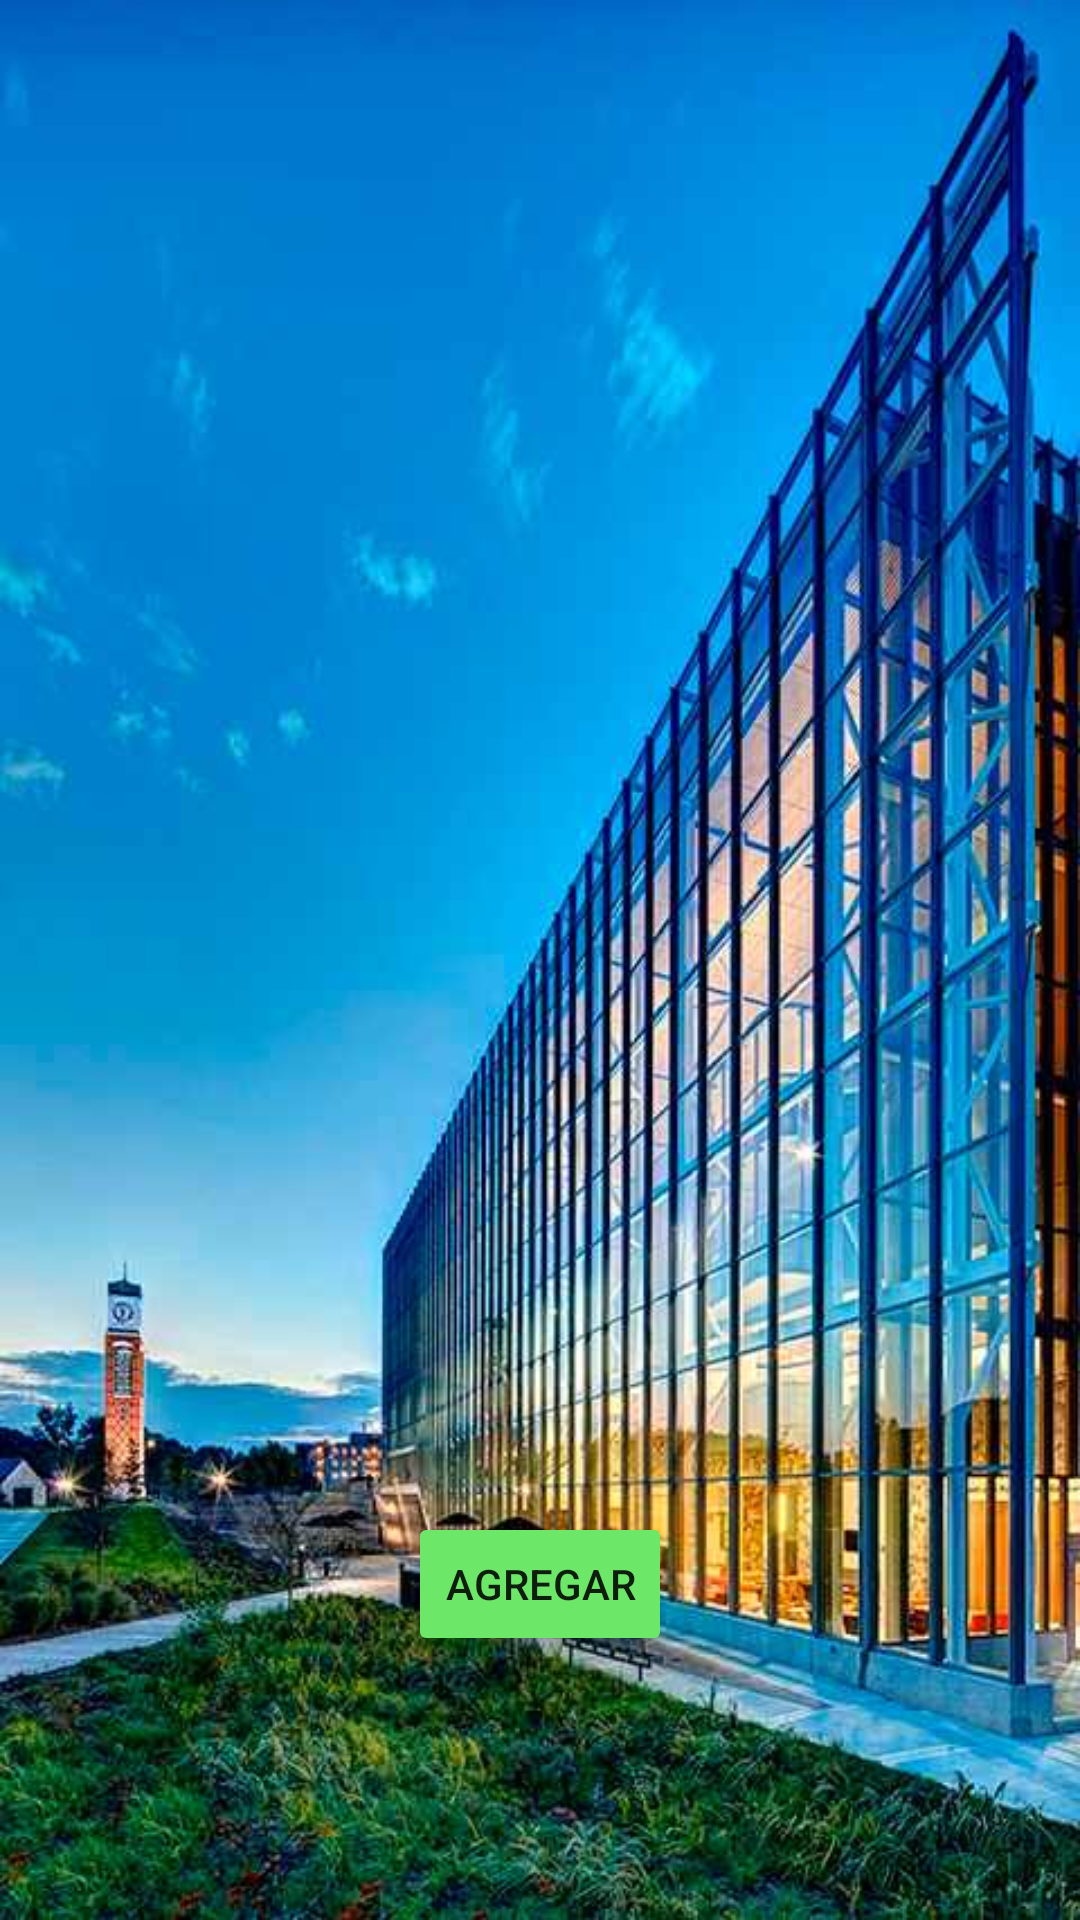

Reconstruct the res/layout file that produces this screen, plus the resources it refers to.
<!-- AndroidManifest.xml: application theme AppTheme -->
<!-- res/layout/activity_proyecto.xml -->
<?xml version="1.0" encoding="utf-8"?>
<android.support.constraint.ConstraintLayout xmlns:android="http://schemas.android.com/apk/res/android"
    xmlns:app="http://schemas.android.com/apk/res-auto"
    xmlns:tools="http://schemas.android.com/tools"
    android:layout_width="match_parent"
    android:layout_height="match_parent"
    tools:context=".ActivityProyecto"
    android:background="@drawable/edificio">

    <ListView
        android:id="@+id/listViewProyectos"
        android:layout_width="368dp"
        android:layout_height="328dp"
        android:layout_marginBottom="8dp"
        android:layout_marginTop="8dp"
        android:contextClickable="true"
        app:layout_constraintBottom_toTopOf="@id/botonIrAAgregarProyecto"
        app:layout_constraintLeft_toLeftOf="parent"
        app:layout_constraintRight_toRightOf="parent"
        app:layout_constraintTop_toTopOf="parent" />

    <Button
        android:id="@+id/botonIrAAgregarProyecto"
        android:layout_width="wrap_content"
        android:layout_height="wrap_content"
        android:layout_marginBottom="8dp"
        android:text="@string/agregar"
        android:backgroundTint="@color/color5"
        app:layout_constraintLeft_toLeftOf="parent"
        app:layout_constraintRight_toRightOf="parent"
        app:layout_constraintTop_toBottomOf="@id/listViewProyectos"
        app:layout_constraintBottom_toBottomOf="parent" />

</android.support.constraint.ConstraintLayout>
<!-- resources referenced by this layout -->
<resources>
  <color name="color5">#6ce768</color>
  <!-- drawable edificio: jpg bitmap (drawable, 60914 bytes) -->
  <string name="agregar">AGREGAR</string>
  <style name="AppTheme" parent="Theme.AppCompat.Light.DarkActionBar">
          
          <item name="colorPrimary">@color/color4</item>
          <item name="colorPrimaryDark">@color/colorPrimaryDark</item>
          <item name="colorAccent">@color/colorAccent</item>
      </style>
  <color name="color4">#2e4ea7</color>
  <color name="colorPrimaryDark">#5d5d60</color>
  <color name="colorAccent">#1174a9</color>
</resources>
